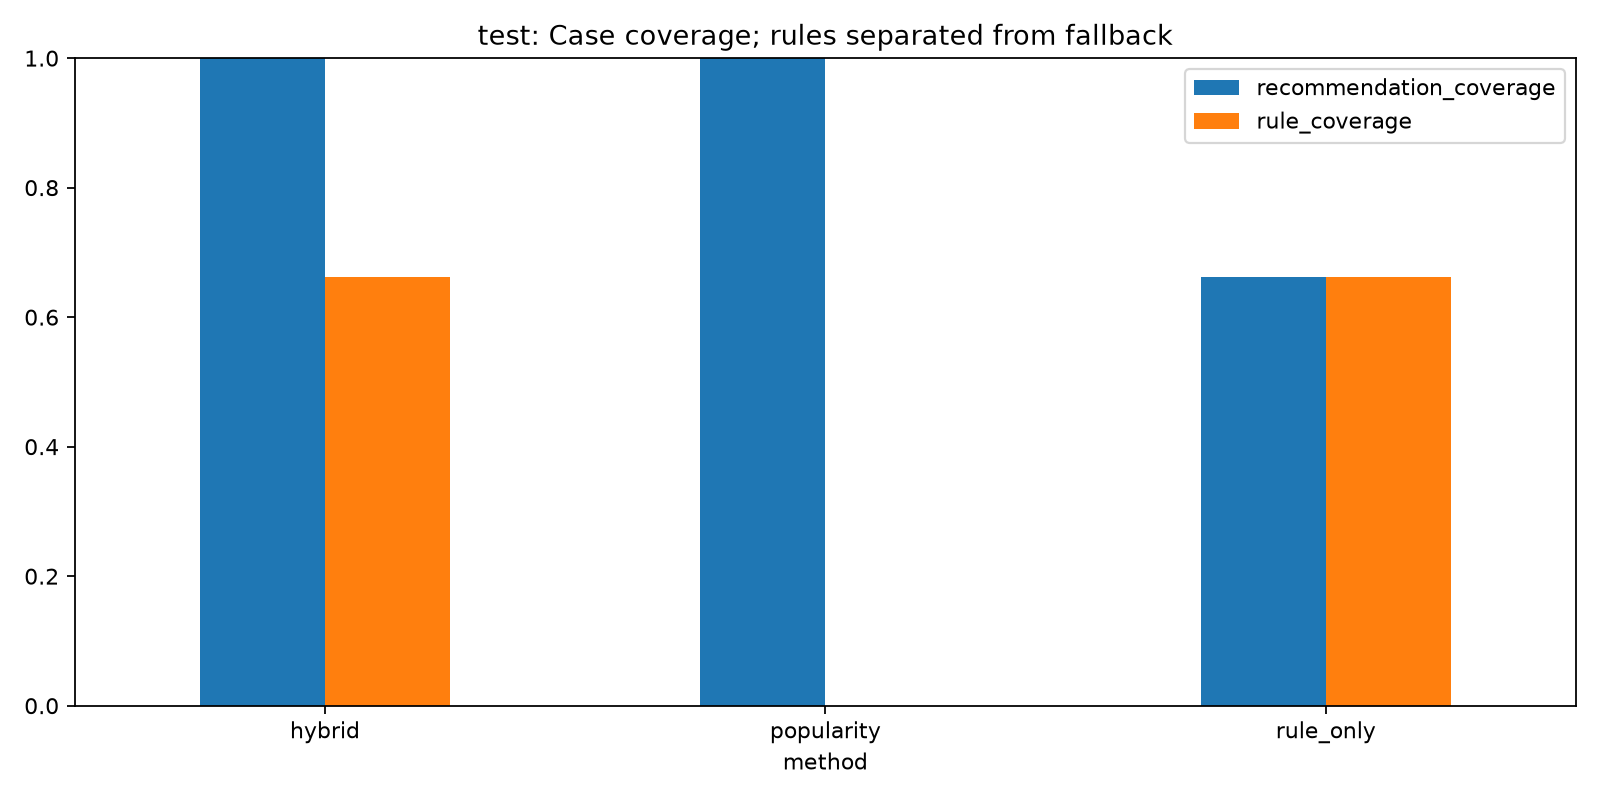

The data file committed next to this chart (first rows):
method, metric, value
hybrid, recommendation_coverage, 1.0
popularity, recommendation_coverage, 1.0
rule_only, recommendation_coverage, 0.6619
hybrid, rule_coverage, 0.6619
popularity, rule_coverage, 0.0
rule_only, rule_coverage, 0.6619
